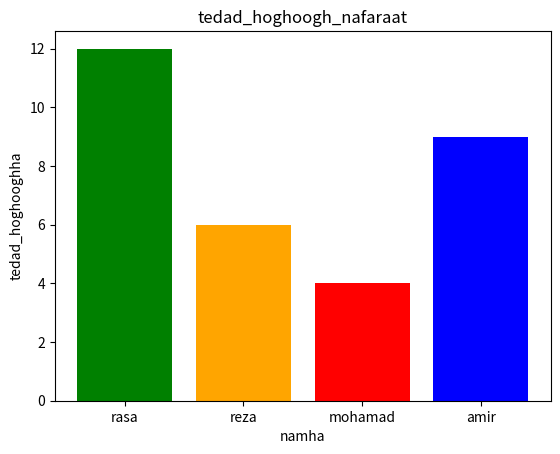

Python code for this plot:
import matplotlib.pyplot as plt

adam = ["rasa", "reza", "mohamad", "amir"]
tedad_hoghoogh=[12, 6, 4, 9]


plt.bar(adam, tedad_hoghoogh, color=["green" , "orange" , "red", "blue"])
plt.title("tedad_hoghoogh_nafaraat")
plt.ylabel("tedad_hoghooghha")
plt.xlabel("namha")
plt.savefig('nemodaar.png')
